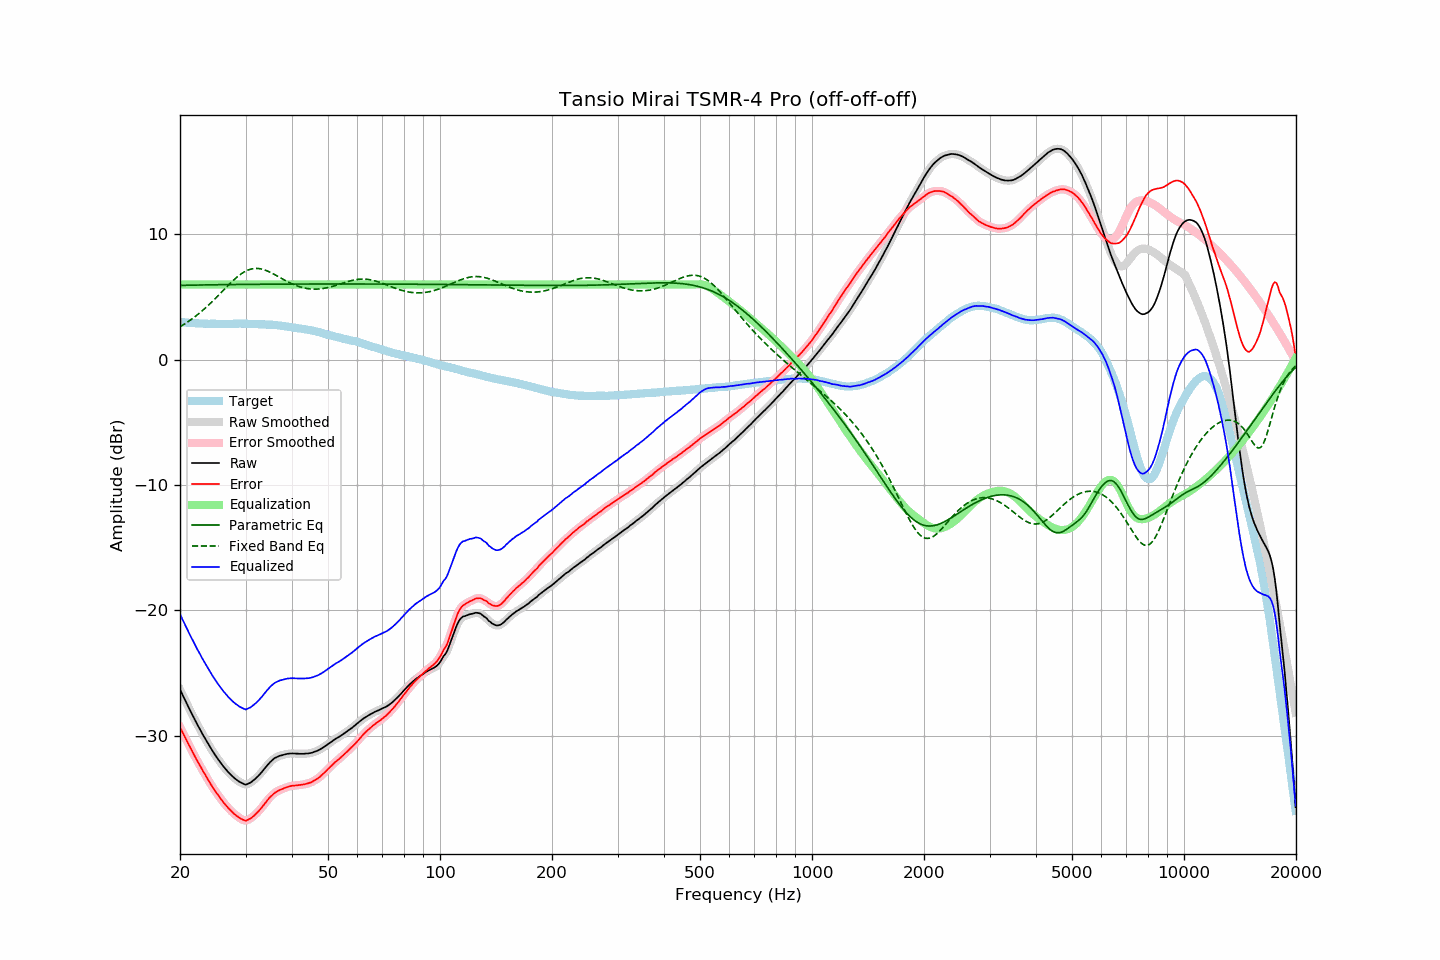

The table this chart was drawn from, first rows:
frequency, raw, error, smoothed, error_smoothed, equalization, parametric_eq, fixed_band_eq, equalized_raw, equalized_smoothed, target
20.00, -26.30, -29.31, -26.30, -29.31, 6.00, 5.93, 2.63, -20.30, -20.30, 3.01
20.20, -26.57, -29.57, -26.57, -29.57, 6.00, 5.93, 2.71, -20.57, -20.57, 3.00
20.40, -26.84, -29.83, -26.84, -29.82, 6.00, 5.93, 2.78, -20.84, -20.84, 2.99
20.61, -27.09, -30.07, -27.10, -30.08, 6.00, 5.94, 2.86, -21.09, -21.10, 2.98
20.81, -27.38, -30.34, -27.37, -30.33, 6.00, 5.94, 2.95, -21.38, -21.37, 2.96
21.02, -27.64, -30.58, -27.64, -30.59, 6.00, 5.94, 3.03, -21.64, -21.64, 2.95
21.23, -27.90, -30.83, -27.90, -30.84, 6.00, 5.95, 3.12, -21.90, -21.90, 2.94
21.44, -28.15, -31.10, -28.15, -31.09, 6.00, 5.95, 3.21, -22.15, -22.15, 2.95
21.66, -28.40, -31.33, -28.41, -31.34, 6.00, 5.95, 3.31, -22.40, -22.41, 2.93
21.87, -28.66, -31.59, -28.66, -31.58, 6.00, 5.95, 3.40, -22.66, -22.66, 2.93
22.09, -28.91, -31.82, -28.91, -31.82, 6.00, 5.96, 3.50, -22.91, -22.91, 2.91
22.31, -29.15, -32.06, -29.15, -32.05, 6.00, 5.96, 3.60, -23.15, -23.15, 2.91
22.54, -29.37, -32.27, -29.38, -32.28, 6.00, 5.96, 3.71, -23.37, -23.38, 2.90
22.76, -29.62, -32.51, -29.62, -32.51, 6.00, 5.96, 3.81, -23.62, -23.62, 2.89
22.99, -29.86, -32.74, -29.85, -32.73, 6.00, 5.96, 3.92, -23.86, -23.85, 2.88
23.22, -30.08, -32.95, -30.08, -32.96, 6.00, 5.97, 4.03, -24.08, -24.08, 2.87
23.45, -30.30, -33.18, -30.30, -33.18, 6.00, 5.97, 4.15, -24.30, -24.30, 2.88
23.69, -30.52, -33.40, -30.52, -33.40, 6.00, 5.97, 4.27, -24.52, -24.52, 2.87
23.92, -30.75, -33.61, -30.74, -33.61, 6.00, 5.97, 4.39, -24.75, -24.74, 2.86
24.16, -30.96, -33.83, -30.96, -33.82, 6.00, 5.98, 4.51, -24.96, -24.96, 2.87
24.40, -31.16, -34.03, -31.16, -34.03, 6.00, 5.98, 4.63, -25.16, -25.16, 2.87
24.65, -31.35, -34.22, -31.36, -34.23, 6.00, 5.98, 4.76, -25.35, -25.36, 2.87
24.89, -31.55, -34.42, -31.55, -34.42, 6.00, 5.98, 4.89, -25.55, -25.55, 2.87
25.14, -31.74, -34.60, -31.74, -34.60, 6.00, 5.98, 5.02, -25.74, -25.74, 2.86
25.39, -31.92, -34.78, -31.92, -34.78, 6.00, 5.98, 5.15, -25.92, -25.92, 2.86
25.65, -32.10, -34.95, -32.10, -34.95, 6.00, 5.99, 5.28, -26.10, -26.10, 2.86
25.91, -32.26, -35.12, -32.27, -35.13, 6.00, 5.99, 5.41, -26.26, -26.27, 2.86
26.16, -32.44, -35.30, -32.43, -35.29, 6.00, 5.99, 5.54, -26.44, -26.43, 2.86
26.43, -32.58, -35.45, -32.59, -35.45, 6.00, 5.99, 5.67, -26.58, -26.59, 2.86
26.69, -32.74, -35.60, -32.74, -35.61, 6.00, 5.99, 5.81, -26.74, -26.74, 2.86
26.96, -32.89, -35.76, -32.88, -35.74, 6.00, 6.00, 5.94, -26.89, -26.88, 2.86
27.23, -33.01, -35.88, -33.02, -35.88, 6.00, 6.00, 6.06, -27.01, -27.02, 2.86
27.50, -33.15, -36.01, -33.15, -36.01, 6.00, 6.00, 6.19, -27.15, -27.15, 2.86
27.77, -33.27, -36.14, -33.27, -36.13, 6.00, 6.00, 6.31, -27.27, -27.27, 2.87
28.05, -33.39, -36.25, -33.38, -36.25, 6.00, 6.00, 6.43, -27.39, -27.38, 2.87
28.33, -33.48, -36.35, -33.48, -36.35, 6.00, 6.00, 6.54, -27.48, -27.48, 2.88
28.62, -33.56, -36.44, -33.57, -36.45, 6.00, 6.00, 6.65, -27.56, -27.57, 2.87
28.90, -33.67, -36.55, -33.66, -36.54, 6.00, 6.01, 6.75, -27.67, -27.66, 2.88
29.19, -33.74, -36.62, -33.74, -36.62, 6.00, 6.01, 6.84, -27.74, -27.74, 2.88
29.48, -33.80, -36.68, -33.81, -36.69, 6.00, 6.01, 6.93, -27.80, -27.81, 2.88
29.78, -33.86, -36.73, -33.86, -36.73, 6.00, 6.01, 7.01, -27.86, -27.86, 2.88
30.08, -33.90, -36.77, -33.87, -36.74, 6.00, 6.01, 7.08, -27.90, -27.87, 2.88
30.38, -33.84, -36.70, -33.85, -36.72, 6.00, 6.01, 7.14, -27.84, -27.85, 2.87
30.68, -33.78, -36.64, -33.79, -36.65, 6.00, 6.01, 7.19, -27.78, -27.79, 2.86
30.99, -33.72, -36.58, -33.71, -36.57, 6.00, 6.01, 7.23, -27.72, -27.71, 2.86
31.30, -33.62, -36.48, -33.62, -36.48, 6.00, 6.02, 7.25, -27.62, -27.62, 2.86
31.61, -33.52, -36.38, -33.52, -36.37, 6.00, 6.02, 7.27, -27.52, -27.52, 2.86
31.93, -33.41, -36.24, -33.41, -36.25, 6.00, 6.02, 7.28, -27.41, -27.41, 2.84
32.24, -33.28, -36.13, -33.29, -36.13, 6.00, 6.02, 7.28, -27.28, -27.29, 2.84
32.57, -33.16, -35.99, -33.16, -35.99, 6.00, 6.02, 7.27, -27.16, -27.16, 2.83
32.89, -33.02, -35.84, -33.01, -35.85, 6.00, 6.02, 7.25, -27.02, -27.01, 2.83
33.22, -32.87, -35.69, -32.86, -35.69, 6.00, 6.02, 7.22, -26.87, -26.86, 2.83
33.55, -32.70, -35.53, -32.71, -35.53, 6.00, 6.02, 7.19, -26.70, -26.71, 2.82
33.89, -32.55, -35.36, -32.55, -35.36, 6.00, 6.02, 7.15, -26.55, -26.55, 2.81
34.23, -32.40, -35.20, -32.39, -35.19, 6.00, 6.02, 7.10, -26.40, -26.39, 2.80
34.57, -32.25, -35.04, -32.24, -35.04, 6.00, 6.02, 7.04, -26.25, -26.24, 2.80
34.92, -32.10, -34.88, -32.10, -34.90, 6.00, 6.03, 6.98, -26.10, -26.10, 2.78
35.27, -31.98, -34.78, -31.97, -34.76, 6.00, 6.03, 6.92, -25.98, -25.97, 2.80
35.62, -31.87, -34.64, -31.86, -34.65, 6.00, 6.03, 6.85, -25.87, -25.86, 2.78
35.97, -31.77, -34.54, -31.78, -34.55, 6.00, 6.03, 6.78, -25.77, -25.78, 2.77
... 635 more rows
